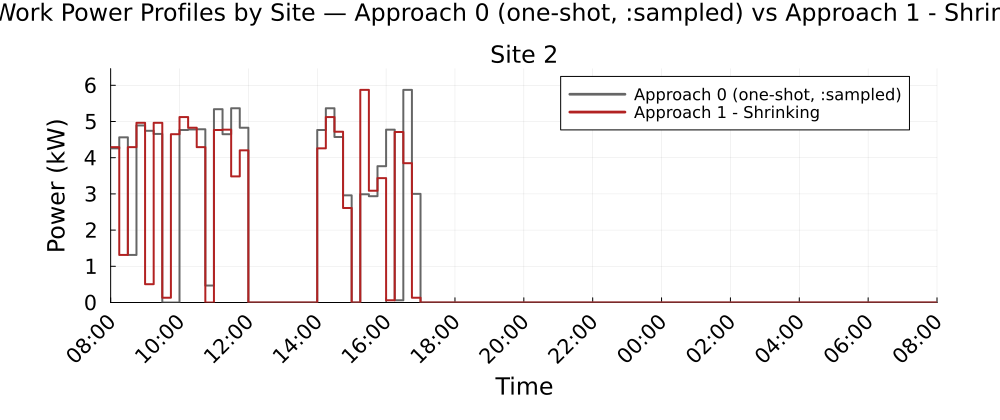

Data behind this chart, as committed beside it:
Time_Period, Clock, Site_2_A0_kW, Site_2_A1S_kW
1, 08:00, 4.258, 4.291
2, 08:15, 4.563, 1.313
3, 08:30, 1.313, 4.291
4, 08:45, 4.891, 4.963
5, 09:00, 4.742, 0.5059
6, 09:15, 4.656, 4.963
7, 09:30, 0.0, 0.1325
8, 09:45, 0.0, 4.648
9, 10:00, 4.765, 5.123
10, 10:15, 4.78, 4.828
11, 10:30, 4.784, 4.291
12, 10:45, 0.4689, 0.0
13, 11:00, 5.339, 4.765
14, 11:15, 4.648, 4.775
15, 11:30, 5.366, 3.483
16, 11:45, 4.828, 4.203
17, 12:00, 0.0, 0.0
18, 12:15, 0.0, 0.0
19, 12:30, 0.0, 0.0
20, 12:45, 0.0, 0.0
21, 13:00, 0.0, 0.0
22, 13:15, 0.0, 0.0
23, 13:30, 0.0, 0.0
24, 13:45, 0.0, 0.0
25, 14:00, 4.765, 4.258
26, 14:15, 5.366, 5.123
27, 14:30, 4.572, 4.718
28, 14:45, 2.96, 2.61
29, 15:00, 0.0, 0.0
30, 15:15, 2.99, 5.873
31, 15:30, 2.937, 3.087
32, 15:45, 3.766, 3.436
33, 16:00, 4.775, 0.061
34, 16:15, 0.061, 4.709
35, 16:30, 5.873, 3.849
36, 16:45, 3, 0.1325
37, 17:00, 0.0, 0.0
38, 17:15, 0.0, 0.0
39, 17:30, 0.0, 0.0
40, 17:45, 0.0, 0.0
41, 18:00, 0.0, 0.0
42, 18:15, 0.0, 0.0
43, 18:30, 0.0, 0.0
44, 18:45, 0.0, 0.0
45, 19:00, 0.0, 0.0
46, 19:15, 0.0, 0.0
47, 19:30, 0.0, 0.0
48, 19:45, 0.0, 0.0
49, 20:00, 0.0, 0.0
50, 20:15, 0.0, 0.0
51, 20:30, 0.0, 0.0
52, 20:45, 0.0, 0.0
53, 21:00, 0.0, 0.0
54, 21:15, 0.0, 0.0
55, 21:30, 0.0, 0.0
56, 21:45, 0.0, 0.0
57, 22:00, 0.0, 0.0
58, 22:15, 0.0, 0.0
59, 22:30, 0.0, 0.0
60, 22:45, 0.0, 0.0
... 36 more rows
